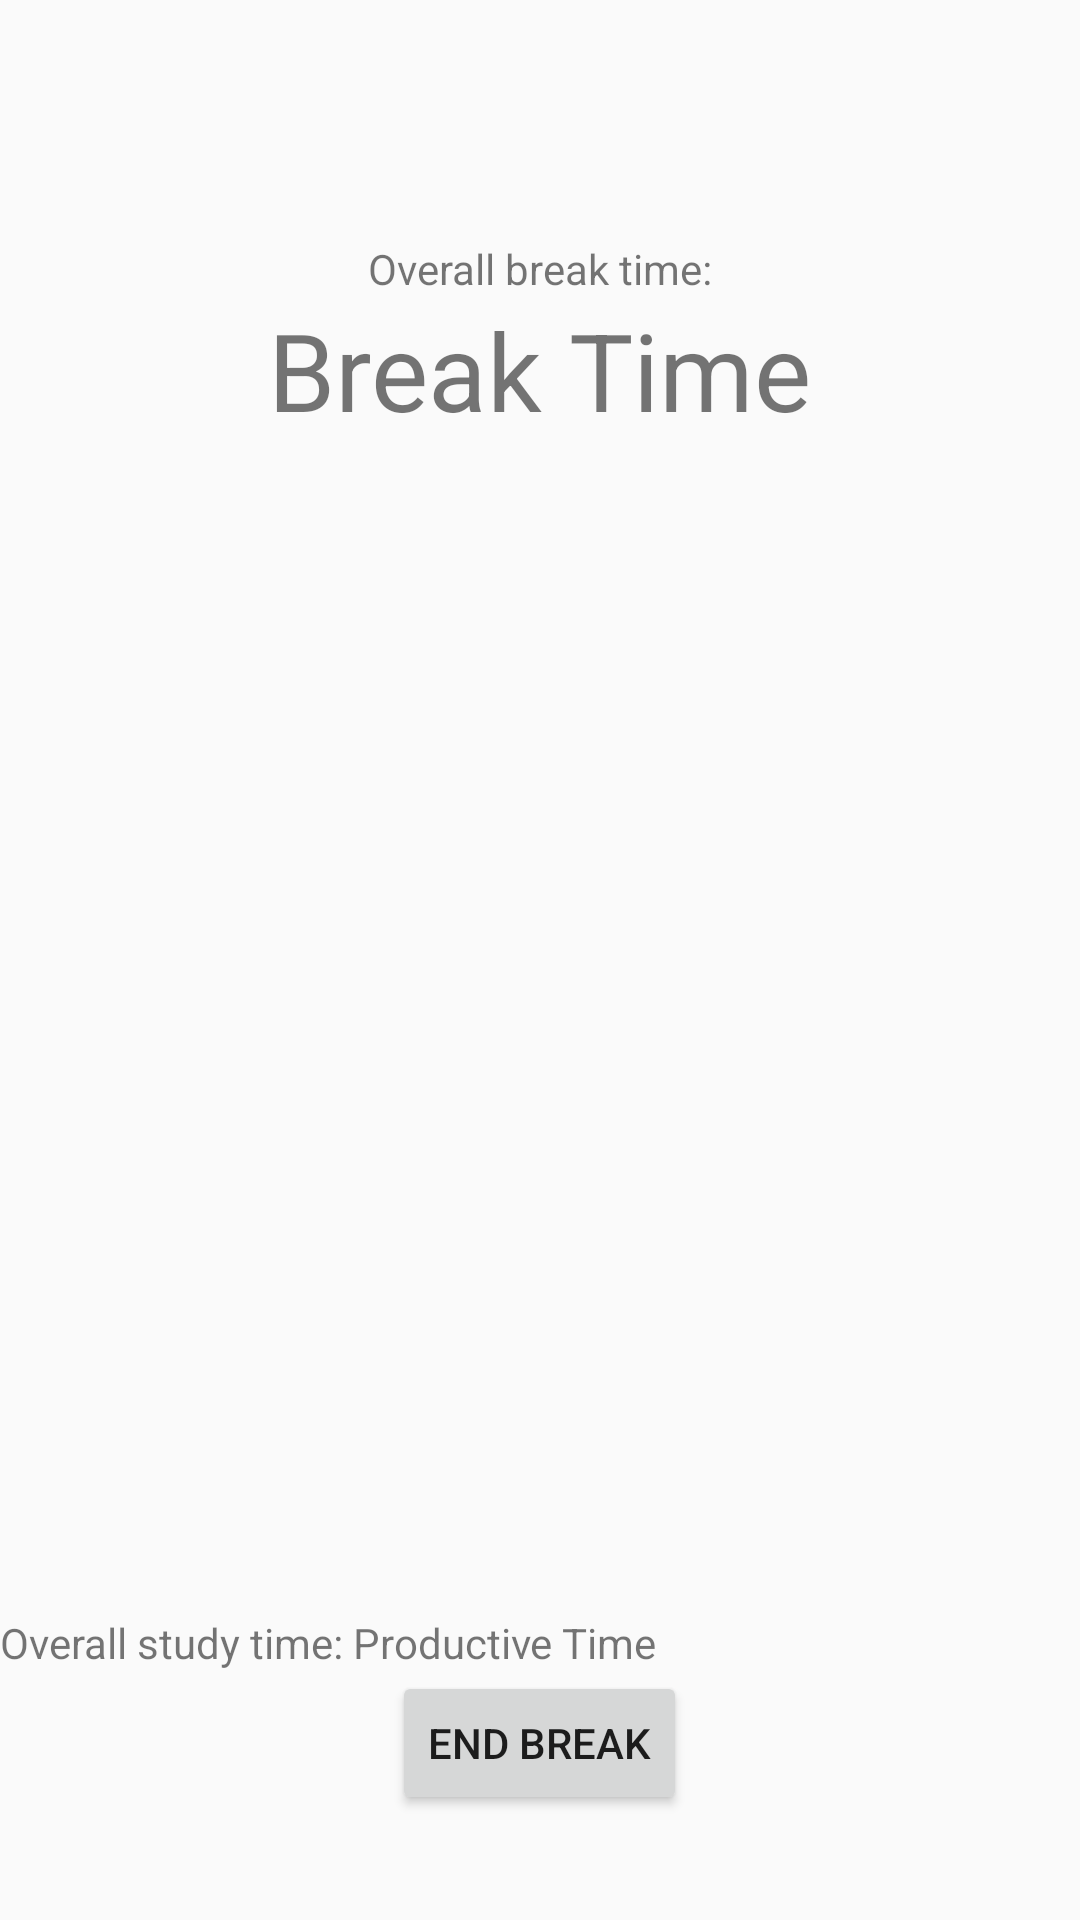

Write the Android layout XML for this screen, with the resource values it uses.
<!-- AndroidManifest.xml: application theme AppTheme -->
<!-- res/layout/coffee_break.xml -->
<?xml version="1.0" encoding="utf-8"?>
<RelativeLayout xmlns:android="http://schemas.android.com/apk/res/android"
    android:layout_width="match_parent"
    android:layout_height="match_parent">

    <TextView
        android:id="@+id/tv_breakTime"
        android:layout_width="wrap_content"
        android:layout_height="wrap_content"
        android:layout_below="@id/tv_notification"
        android:layout_centerHorizontal="true"
        android:text="Break Time"
        android:textSize="36sp" />

    <TextView
        android:id="@+id/tv_productiveTime"
        android:layout_width="wrap_content"
        android:layout_height="wrap_content"
        android:layout_above="@id/bt_returnToStudySession"
        android:layout_toRightOf="@id/tv_productiveTimeNotification"
        android:text="Productive Time" />

    <Button
        android:id="@+id/bt_returnToStudySession"
        android:layout_width="wrap_content"
        android:layout_height="wrap_content"
        android:layout_alignParentBottom="true"
        android:layout_centerHorizontal="true"
        android:layout_marginBottom="35dp"
        android:onClick="endBreak"
        android:text="End Break" />

    <TextView
        android:id="@+id/tv_notification"
        android:layout_width="wrap_content"
        android:layout_height="wrap_content"
        android:layout_alignParentTop="true"
        android:layout_centerHorizontal="true"
        android:layout_marginTop="80dp"
        android:text="Overall break time:" />

    <TextView
        android:id="@+id/tv_productiveTimeNotification"
        android:layout_width="wrap_content"
        android:layout_height="wrap_content"
        android:layout_above="@id/bt_returnToStudySession"
        android:layout_marginBottom="0dp"
        android:text="Overall study time: " />
</RelativeLayout>
<!-- resources referenced by this layout -->
<resources>
  <style name="AppTheme" parent="Theme.AppCompat.Light.DarkActionBar">
          
          <item name="colorPrimary">@color/colorPrimary</item>
          <item name="colorPrimaryDark">@color/colorPrimaryDark</item>
          <item name="colorAccent">@color/colorAccent</item>
      </style>
  <color name="colorPrimary">#6200EE</color>
  <color name="colorPrimaryDark">#3700B3</color>
  <color name="colorAccent">#03DAC5</color>
</resources>
